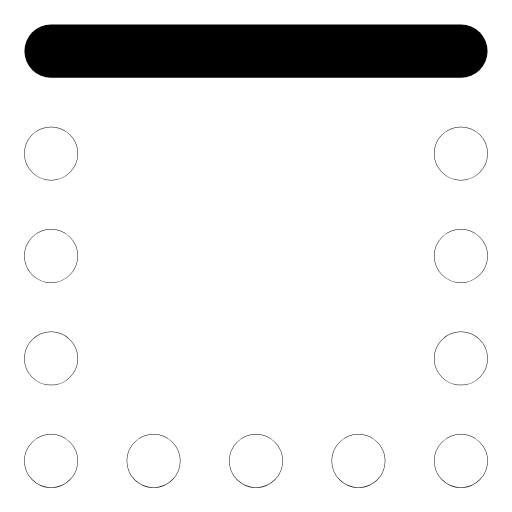
t = 0.00 s
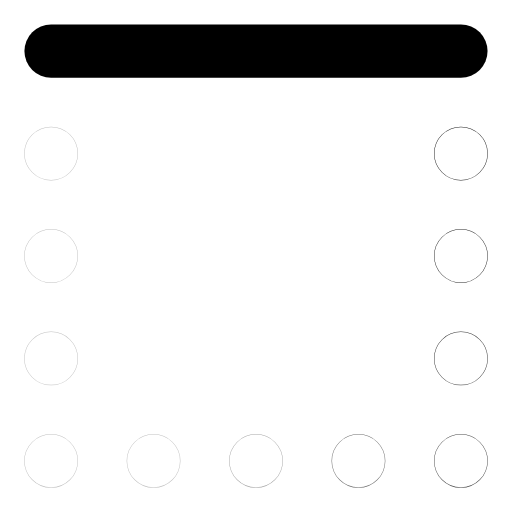
t = 0.31 s
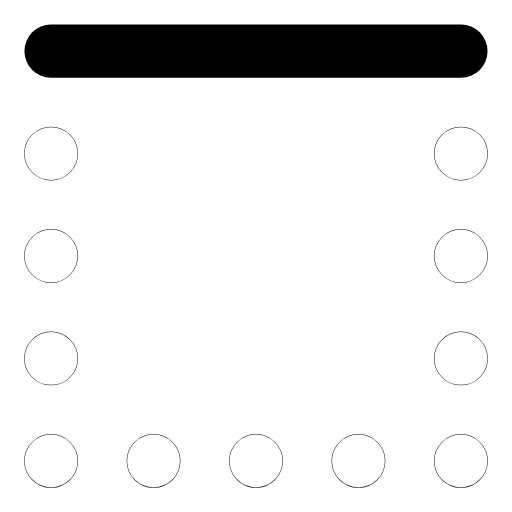
t = 0.63 s
t = 1.00 s: frame unchanged from t = 0.00 s, image omitted
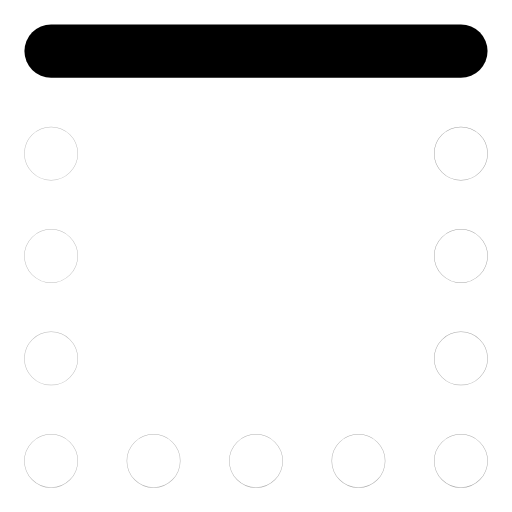
t = 1.27 s
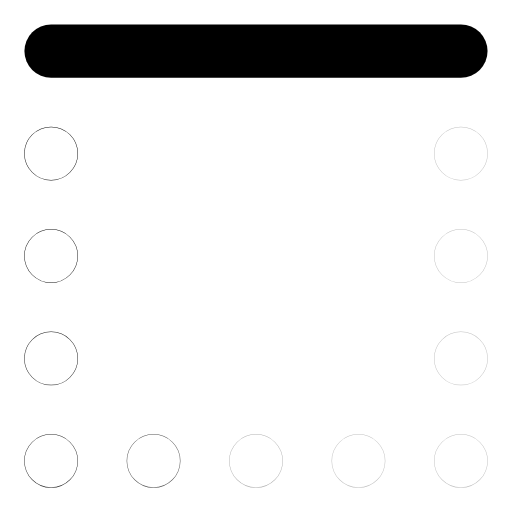
t = 1.52 s

The animated SVG that drew these frames (rendered in a browser with its animation timeline set to each time). Animation: 11 SMIL elements (animate=11); one cycle of 1.90 s, repeats indefinitely.

<svg xmlns="http://www.w3.org/2000/svg" width="24" height="24" viewBox="0 0 24 24" fill="none"><g transform="translate(-1.56 -1.56) scale(1.13)"><line stroke="currentColor" stroke-width="2.212" stroke-linecap="round" stroke-linejoin="round" fill="none" x1="3.5" y1="3.5" x2="20.5" y2="3.5"></line><circle stroke="currentColor" stroke-width="2.212" stroke-linecap="round" stroke-linejoin="round" fill="none" cx="20.5" cy="7.75" r="0.01"><animate attributeName="opacity" values="1;0.25;1;1;0.25;1;1" keyTimes="0;0.054;0.45;0.6;0.864;0.9;1" dur="1.9s" repeatCount="indefinite" calcMode="spline" keySplines="0.16 1 0.3 1;0.16 1 0.3 1;0.16 1 0.3 1;0.16 1 0.3 1;0.16 1 0.3 1;0.16 1 0.3 1"/></circle><circle stroke="currentColor" stroke-width="2.212" stroke-linecap="round" stroke-linejoin="round" fill="none" cx="20.5" cy="12" r="0.01"><animate attributeName="opacity" values="1;0.25;1;1;0.25;1;1" keyTimes="0;0.0742;0.45;0.6;0.8505;0.9;1" dur="1.9s" repeatCount="indefinite" calcMode="spline" keySplines="0.16 1 0.3 1;0.16 1 0.3 1;0.16 1 0.3 1;0.16 1 0.3 1;0.16 1 0.3 1;0.16 1 0.3 1"/></circle><circle stroke="currentColor" stroke-width="2.212" stroke-linecap="round" stroke-linejoin="round" fill="none" cx="20.5" cy="16.25" r="0.01"><animate attributeName="opacity" values="1;0.25;1;1;0.25;1;1" keyTimes="0;0.0945;0.45;0.6;0.837;0.9;1" dur="1.9s" repeatCount="indefinite" calcMode="spline" keySplines="0.16 1 0.3 1;0.16 1 0.3 1;0.16 1 0.3 1;0.16 1 0.3 1;0.16 1 0.3 1;0.16 1 0.3 1"/></circle><circle stroke="currentColor" stroke-width="2.212" stroke-linecap="round" stroke-linejoin="round" fill="none" cx="20.5" cy="20.5" r="0.01"><animate attributeName="opacity" values="1;0.25;1;1;0.25;1;1" keyTimes="0;0.1148;0.45;0.6;0.8235;0.9;1" dur="1.9s" repeatCount="indefinite" calcMode="spline" keySplines="0.16 1 0.3 1;0.16 1 0.3 1;0.16 1 0.3 1;0.16 1 0.3 1;0.16 1 0.3 1;0.16 1 0.3 1"/></circle><circle stroke="currentColor" stroke-width="2.212" stroke-linecap="round" stroke-linejoin="round" fill="none" cx="16.25" cy="20.5" r="0.01"><animate attributeName="opacity" values="1;0.25;1;1;0.25;1;1" keyTimes="0;0.135;0.45;0.6;0.81;0.9;1" dur="1.9s" repeatCount="indefinite" calcMode="spline" keySplines="0.16 1 0.3 1;0.16 1 0.3 1;0.16 1 0.3 1;0.16 1 0.3 1;0.16 1 0.3 1;0.16 1 0.3 1"/></circle><circle stroke="currentColor" stroke-width="2.212" stroke-linecap="round" stroke-linejoin="round" fill="none" cx="12" cy="20.5" r="0.01"><animate attributeName="opacity" values="1;0.25;1;1;0.25;1;1" keyTimes="0;0.1552;0.45;0.6;0.7965;0.9;1" dur="1.9s" repeatCount="indefinite" calcMode="spline" keySplines="0.16 1 0.3 1;0.16 1 0.3 1;0.16 1 0.3 1;0.16 1 0.3 1;0.16 1 0.3 1;0.16 1 0.3 1"/></circle><circle stroke="currentColor" stroke-width="2.212" stroke-linecap="round" stroke-linejoin="round" fill="none" cx="7.75" cy="20.5" r="0.01"><animate attributeName="opacity" values="1;0.25;1;1;0.25;1;1" keyTimes="0;0.1755;0.45;0.6;0.783;0.9;1" dur="1.9s" repeatCount="indefinite" calcMode="spline" keySplines="0.16 1 0.3 1;0.16 1 0.3 1;0.16 1 0.3 1;0.16 1 0.3 1;0.16 1 0.3 1;0.16 1 0.3 1"/></circle><circle stroke="currentColor" stroke-width="2.212" stroke-linecap="round" stroke-linejoin="round" fill="none" cx="3.5" cy="20.5" r="0.01"><animate attributeName="opacity" values="1;0.25;1;1;0.25;1;1" keyTimes="0;0.1958;0.45;0.6;0.7695;0.9;1" dur="1.9s" repeatCount="indefinite" calcMode="spline" keySplines="0.16 1 0.3 1;0.16 1 0.3 1;0.16 1 0.3 1;0.16 1 0.3 1;0.16 1 0.3 1;0.16 1 0.3 1"/></circle><circle stroke="currentColor" stroke-width="2.212" stroke-linecap="round" stroke-linejoin="round" fill="none" cx="3.5" cy="16.25" r="0.01"><animate attributeName="opacity" values="1;0.25;1;1;0.25;1;1" keyTimes="0;0.216;0.45;0.6;0.756;0.9;1" dur="1.9s" repeatCount="indefinite" calcMode="spline" keySplines="0.16 1 0.3 1;0.16 1 0.3 1;0.16 1 0.3 1;0.16 1 0.3 1;0.16 1 0.3 1;0.16 1 0.3 1"/></circle><circle stroke="currentColor" stroke-width="2.212" stroke-linecap="round" stroke-linejoin="round" fill="none" cx="3.5" cy="12" r="0.01"><animate attributeName="opacity" values="1;0.25;1;1;0.25;1;1" keyTimes="0;0.2362;0.45;0.6;0.7425;0.9;1" dur="1.9s" repeatCount="indefinite" calcMode="spline" keySplines="0.16 1 0.3 1;0.16 1 0.3 1;0.16 1 0.3 1;0.16 1 0.3 1;0.16 1 0.3 1;0.16 1 0.3 1"/></circle><circle stroke="currentColor" stroke-width="2.212" stroke-linecap="round" stroke-linejoin="round" fill="none" cx="3.5" cy="7.75" r="0.01"><animate attributeName="opacity" values="1;0.25;1;1;0.25;1;1" keyTimes="0;0.2565;0.45;0.6;0.729;0.9;1" dur="1.9s" repeatCount="indefinite" calcMode="spline" keySplines="0.16 1 0.3 1;0.16 1 0.3 1;0.16 1 0.3 1;0.16 1 0.3 1;0.16 1 0.3 1;0.16 1 0.3 1"/></circle></g></svg>
